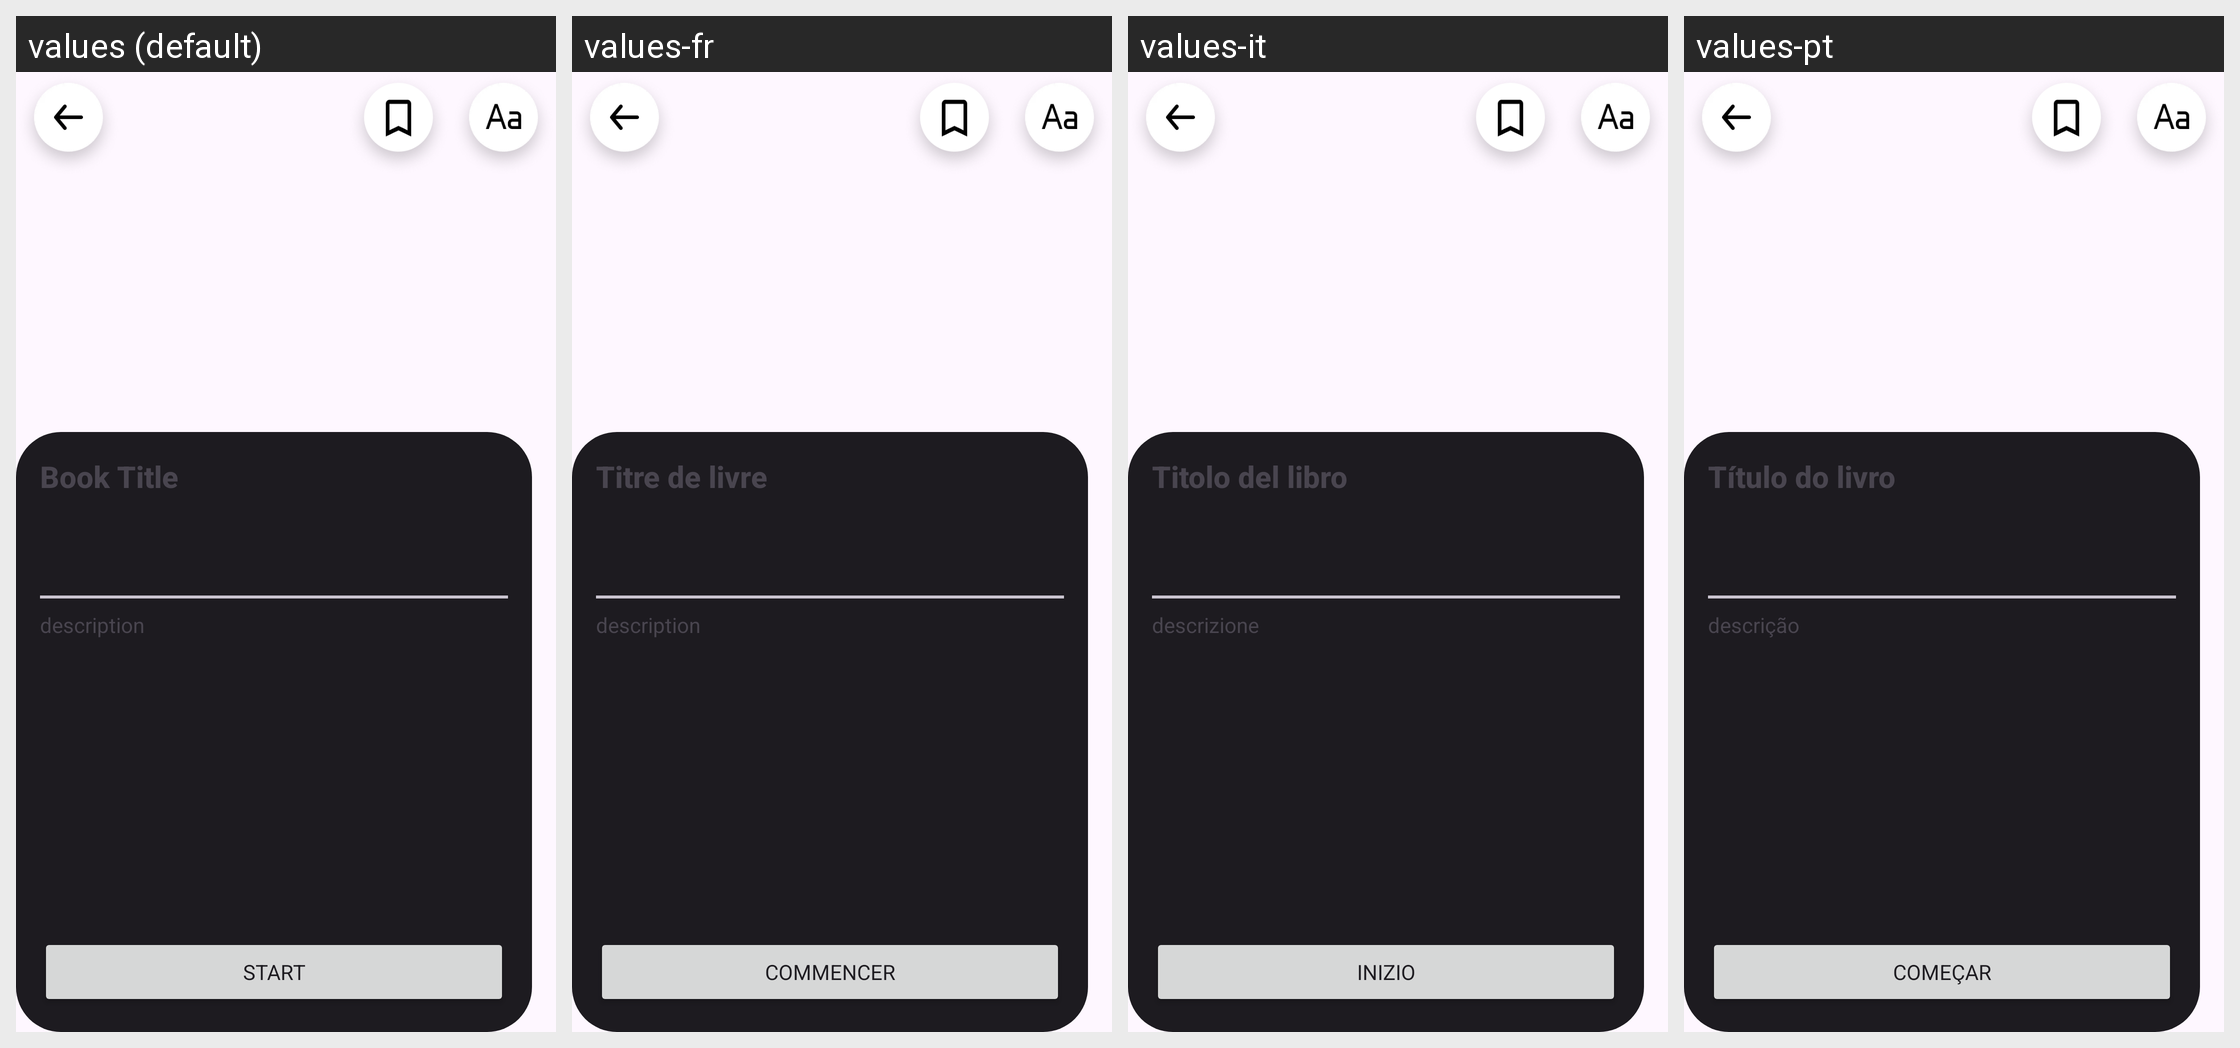

Translations of the strings shown on this Android screen, per locale in the grid:
Android screen res/layout/fragment_book_details.xml rendered under 4 locales, left to right: values (default), values-fr, values-it, values-pt. Device: Nexus 5 (rendered at 1080×1920; each locale shown at half size, 540×960, under a caption strip naming it); theme Base.Theme.StoryBook.
Other locales in the repository, not shown: values-cs, values-de, values-es, values-tr.
Strings drawn on this screen, with the default value and each locale's value (text and hints the layout hard-codes, and strings that could not be matched under every locale, appear in the picture but are not listed):

book_title
  values: Book Title
  values-fr: Titre de livre
  values-it: Titolo del libro
  values-pt: Título do livro

description
  values: description
  values-fr: description
  values-it: descrizione
  values-pt: descrição

start
  values: Start
  values-fr: Commencer
  values-it: Inizio
  values-pt: Começar
